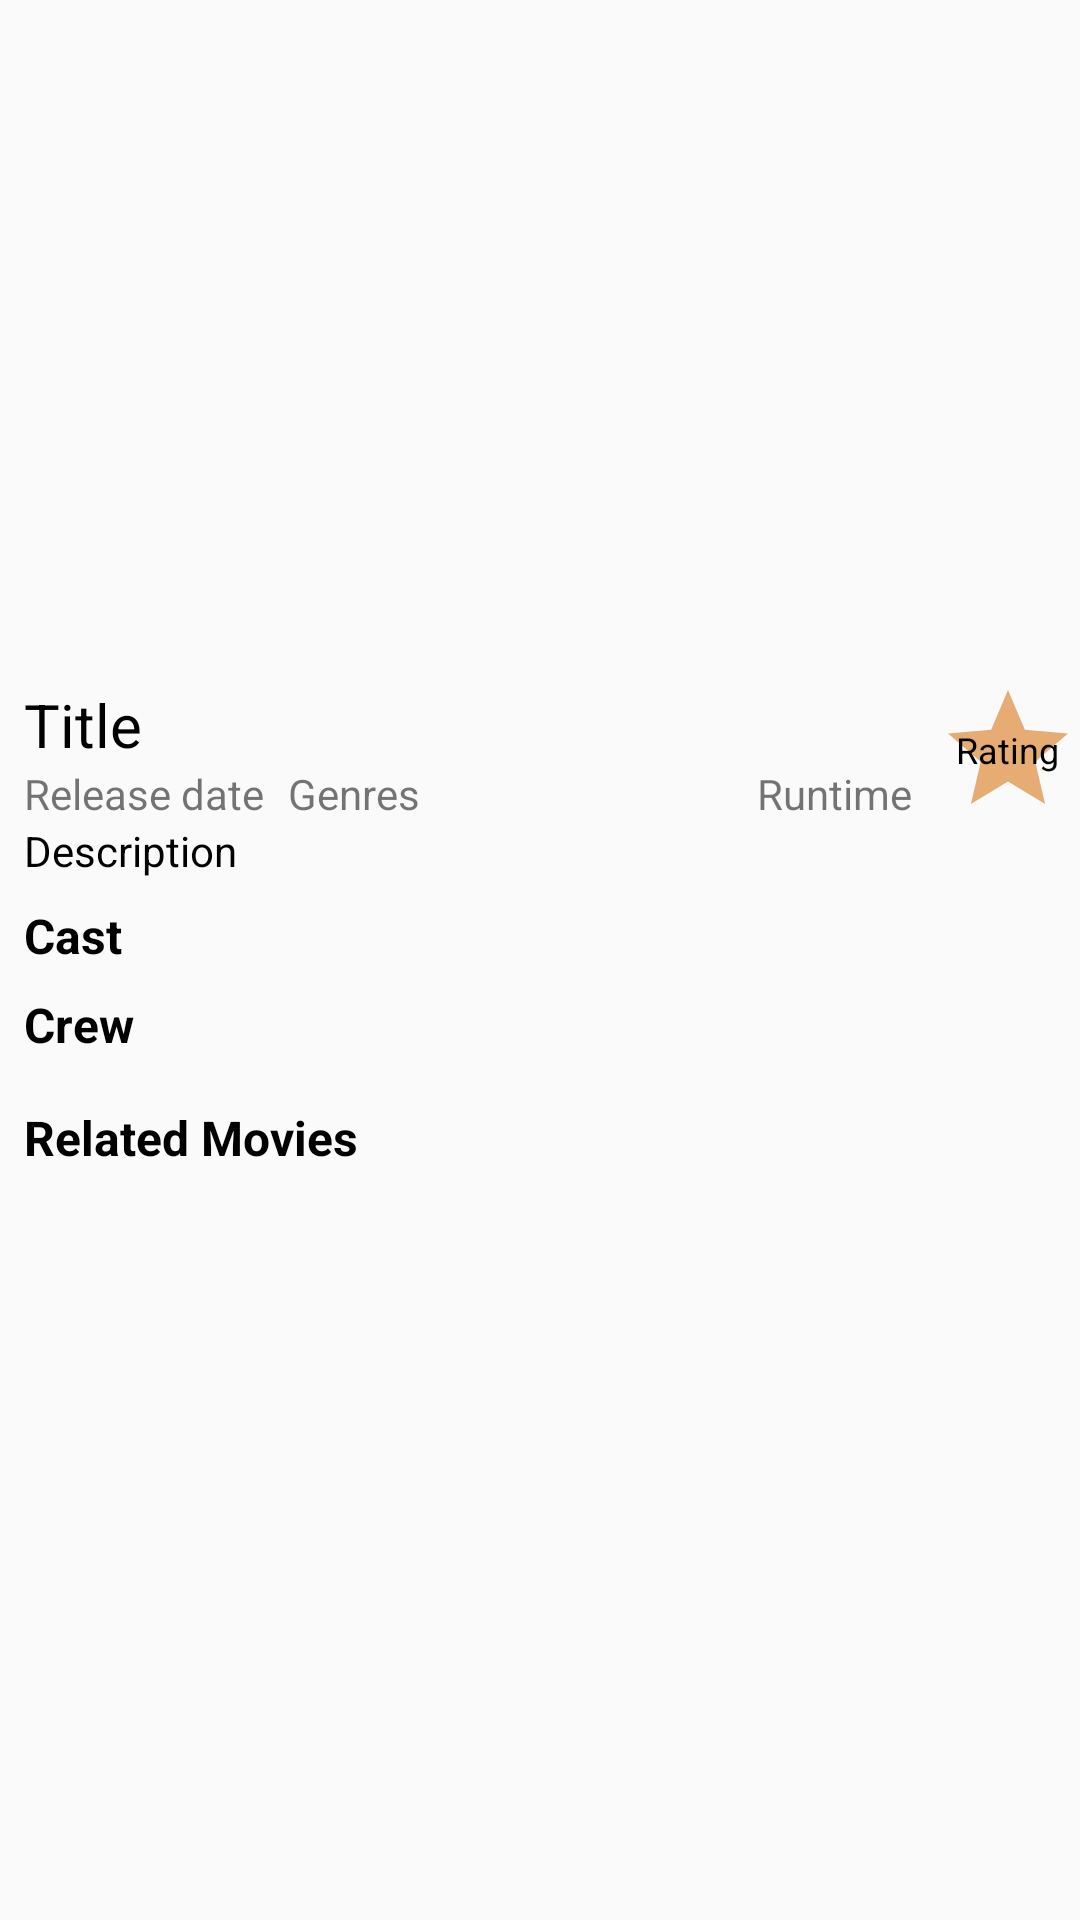

Layout XML and referenced resources for this Android screen:
<!-- AndroidManifest.xml: application theme AppTheme -->
<!-- res/layout/activity_movie_info.xml -->
<?xml version="1.0" encoding="utf-8"?>
<ScrollView xmlns:android="http://schemas.android.com/apk/res/android"
            xmlns:app="http://schemas.android.com/apk/res-auto"
            xmlns:tools="http://schemas.android.com/tools"
            android:layout_width="match_parent"
            android:layout_height="match_parent"
            android:fillViewport="true">

<android.support.constraint.ConstraintLayout
    android:layout_width="match_parent"
    android:layout_height="match_parent"
    tools:context=".MovieInfoActivity">
    
    <ImageView
        android:id="@+id/poster"
        android:layout_width="match_parent"
        android:layout_height="220dp"
        app:layout_constraintEnd_toEndOf="parent"
        app:layout_constraintStart_toStartOf="parent"
        app:layout_constraintTop_toTopOf="parent"/>

    <TextView
        android:id="@+id/title"
        android:layout_width="wrap_content"
        android:layout_height="wrap_content"
        android:layout_marginStart="8dp"
        android:layout_marginLeft="8dp"
        android:layout_marginTop="8dp"
        android:text="Title"
        android:textColor="#000"
        android:textSize="20dp"
        app:fontFamily="@font/.xml"
        app:layout_constraintStart_toStartOf="parent"
        app:layout_constraintTop_toBottomOf="@+id/poster" />

    <TextView
        android:id="@+id/description"
        android:layout_width="match_parent"
        android:layout_height="wrap_content"
        android:layout_marginStart="8dp"
        android:layout_marginLeft="8dp"
        android:layout_marginEnd="8dp"
        android:layout_marginRight="8dp"
        android:text="Description"
        android:textColor="#000"
        app:layout_constraintEnd_toEndOf="parent"
        app:layout_constraintStart_toStartOf="parent"
        app:layout_constraintTop_toBottomOf="@+id/release"/>

    <android.support.v7.widget.RecyclerView
        android:id="@+id/castRecyclerView"
        android:layout_width="wrap_content"
        android:layout_height="wrap_content"
        android:orientation="horizontal"
        app:layout_constraintStart_toStartOf="parent"
        app:layout_constraintTop_toBottomOf="@+id/cast"/>

    <TextView
        android:id="@+id/cast"
        android:layout_width="wrap_content"
        android:layout_height="wrap_content"
        android:layout_marginStart="8dp"
        android:layout_marginLeft="8dp"
        android:layout_marginTop="8dp"
        android:text="Cast"
        android:textColor="#000"
        android:textSize="16dp"
        android:textStyle="bold"
        app:layout_constraintStart_toStartOf="parent"
        app:layout_constraintTop_toBottomOf="@+id/description"/>

    <TextView
        android:id="@+id/crew"
        android:layout_width="wrap_content"
        android:layout_height="wrap_content"
        android:layout_marginStart="8dp"
        android:layout_marginLeft="8dp"
        android:layout_marginTop="8dp"
        android:textColor="#000"
        android:textSize="16dp"
        android:textStyle="bold"
        android:text="Crew"
        app:layout_constraintStart_toStartOf="parent"
        app:layout_constraintTop_toBottomOf="@+id/castRecyclerView"/>

    <android.support.v7.widget.RecyclerView
        android:id="@+id/crewRecyclerView"
        android:layout_width="wrap_content"
        android:layout_height="wrap_content"
        android:orientation="horizontal"
        android:layout_marginTop="8dp"
        app:layout_constraintStart_toStartOf="parent"
        app:layout_constraintTop_toBottomOf="@+id/crew"/>

    <TextView
        android:id="@+id/release"
        android:layout_width="wrap_content"
        android:layout_height="wrap_content"
        android:layout_marginStart="8dp"
        android:layout_marginLeft="8dp"
        android:text="Release date"
        app:layout_constraintStart_toStartOf="parent"
        app:layout_constraintTop_toBottomOf="@+id/title"/>

    <TextView
        android:id="@+id/genres"
        android:layout_width="wrap_content"
        android:layout_height="wrap_content"
        android:layout_marginStart="8dp"
        android:layout_marginLeft="8dp"
        android:text="Genres"
        app:layout_constraintBottom_toBottomOf="@+id/release"
        app:layout_constraintStart_toEndOf="@+id/release"
        app:layout_constraintTop_toTopOf="@+id/release"/>

    <RelativeLayout
        android:id="@+id/relativeLayout"
        android:layout_width="wrap_content"
        android:layout_height="wrap_content"
        app:layout_constraintBottom_toTopOf="@+id/description"
        app:layout_constraintEnd_toEndOf="parent">
        <ImageView
            android:layout_centerInParent="true"
            android:layout_width="wrap_content"
            android:layout_height="wrap_content"
            android:src="@drawable/ic_star_black_24dp"
            />

        <TextView
            android:id="@+id/rating"
            android:layout_width="wrap_content"
            android:layout_height="wrap_content"
            android:layout_centerInParent="true"
            android:layout_marginEnd="8dp"
            android:layout_marginRight="8dp"
            android:text="Rating"
            android:textColor="#000"
            android:textSize="12dp"/>
    </RelativeLayout>


    <TextView
        android:id="@+id/runtime"
        android:layout_width="wrap_content"
        android:layout_height="wrap_content"
        android:layout_marginEnd="8dp"
        android:layout_marginRight="8dp"
        android:text="Runtime"
        app:layout_constraintBottom_toBottomOf="@+id/genres"

        app:layout_constraintEnd_toStartOf="@+id/relativeLayout"
        app:layout_constraintTop_toTopOf="@+id/genres"/>

    <TextView
        android:id="@+id/relatedMovies"
        android:layout_width="wrap_content"
        android:layout_height="wrap_content"
        android:textColor="#000"
        android:textSize="16dp"
        android:textStyle="bold"
        android:layout_marginStart="8dp"
        android:layout_marginLeft="8dp"
        android:layout_marginTop="8dp"
        android:text="Related Movies"
        app:layout_constraintStart_toStartOf="parent"
        app:layout_constraintTop_toBottomOf="@+id/crewRecyclerView"/>

    <android.support.v7.widget.RecyclerView
        android:id="@+id/relatedMoviesRecycler"
        android:layout_width="wrap_content"
        android:layout_height="wrap_content"
        android:layout_marginTop="8dp"
        app:layout_constraintStart_toStartOf="parent"
        app:layout_constraintTop_toBottomOf="@id/relatedMovies"/>

</android.support.constraint.ConstraintLayout>
</ScrollView>
<!-- resources referenced by this layout -->
<resources>
  <!-- drawable ic_star_black_24dp (drawable) -->
  <vector android:alpha="0.99" android:height="48dp"
      android:tint="#E6AB71" android:viewportHeight="24.0"
      android:viewportWidth="24.0" android:width="48dp" xmlns:android="http://schemas.android.com/apk/res/android">
      <path android:fillColor="#FF000000" android:pathData="M12,17.27L18.18,21l-1.64,-7.03L22,9.24l-7.19,-0.61L12,2 9.19,8.63 2,9.24l5.46,4.73L5.82,21z"/>
  </vector>
  <style name="AppTheme" parent="Theme.AppCompat.Light.DarkActionBar">
          
          <item name="colorPrimary">@color/colorPrimary</item>
          <item name="colorPrimaryDark">@color/colorPrimaryDark</item>
          <item name="colorAccent">@color/colorAccent</item>
      </style>
  <color name="colorPrimary">#000000</color>
  <color name="colorPrimaryDark">#AB4D53</color>
  <color name="colorAccent">#D81B60</color>
</resources>
